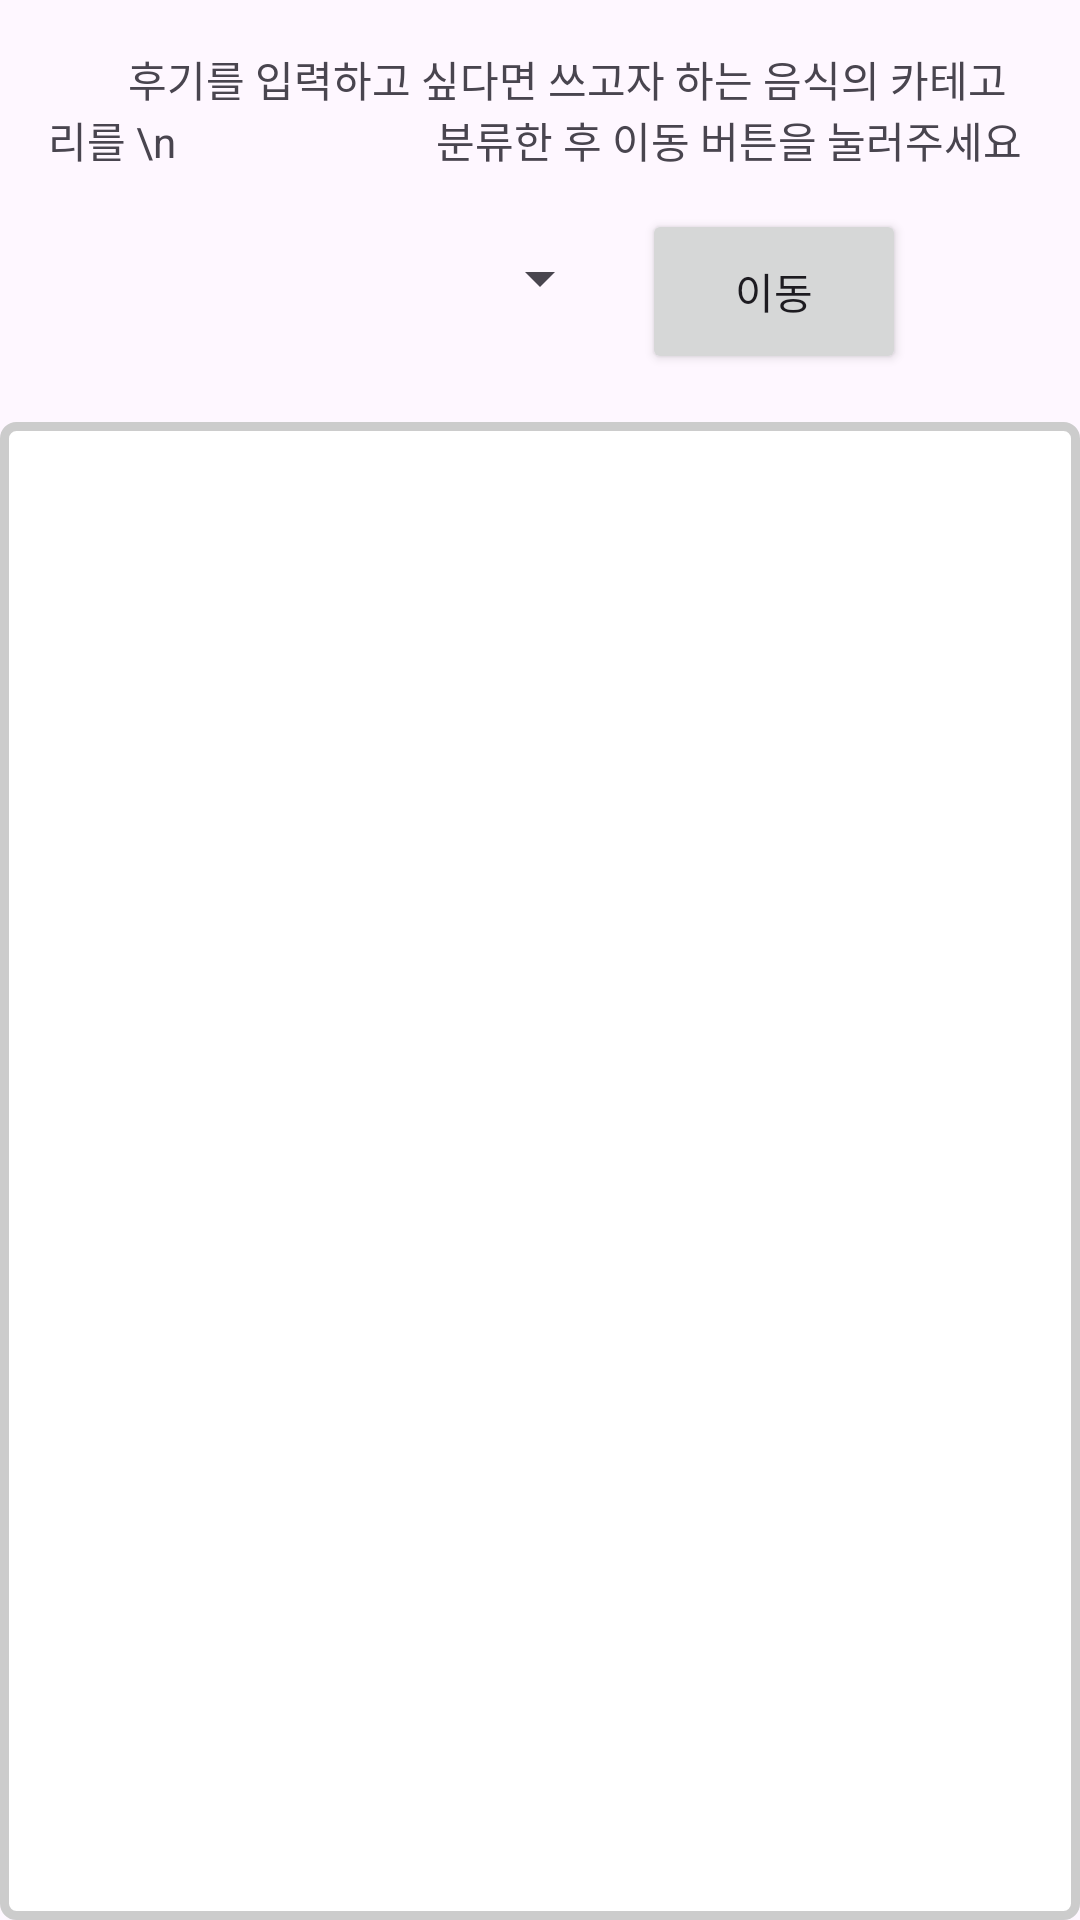

Produce the Android XML layout that renders to this screen, including the resource entries it uses.
<!-- AndroidManifest.xml: application theme Theme.Start_Screen -->
<!-- res/layout/activity_realrevw.xml -->
<?xml version="1.0" encoding="utf-8"?>
<RelativeLayout xmlns:android="http://schemas.android.com/apk/res/android"
    android:layout_width="match_parent"
    android:layout_height="match_parent">

    <TextView
        android:id="@+id/writeEditText"
        android:layout_width="match_parent"
        android:layout_height="wrap_content"
        android:layout_alignParentTop="true"
        android:layout_marginTop="16dp"
        android:layout_marginStart="16dp"
        android:layout_marginEnd="16dp"
        android:text="        후기를 입력하고 싶다면 쓰고자 하는 음식의 카테고리를 \n                          분류한 후 이동 버튼을 눌러주세요" />

    <Button
        android:id="@+id/submitReviewButton"
        android:layout_width="wrap_content"
        android:layout_height="55dp"
        android:layout_below="@id/writeEditText"
        android:layout_toEndOf="@id/categorySpinner"
        android:layout_centerHorizontal="true"
        android:layout_marginTop="13dp"
        android:layout_marginStart="10dp"
        android:text="이동" />

    <Spinner
        android:id="@+id/categorySpinner"
        android:layout_width="wrap_content"
        android:layout_height="wrap_content"
        android:layout_below="@id/writeEditText"
        android:layout_centerHorizontal="true"
        android:layout_marginTop="24dp"
        />

    <androidx.recyclerview.widget.RecyclerView
        android:id="@+id/reviewRecyclerView"
        android:layout_width="match_parent"
        android:layout_height="match_parent"
        android:layout_below="@id/submitReviewButton"
        android:layout_marginTop="16dp"
        android:padding="16dp"
        android:background="@drawable/recyclerview_border" />

</RelativeLayout>
<!-- resources referenced by this layout -->
<resources>
  <!-- drawable recyclerview_border (drawable) -->
  <?xml version="1.0" encoding="utf-8"?>
  <shape xmlns:android="http://schemas.android.com/apk/res/android">
      <solid android:color="#FFFFFF" /> 
      <stroke android:color="#CCCCCC" android:width="3dp" /> 
      <corners android:radius="4dp" /> 
  
  </shape>
  <style name="Theme.Start_Screen" parent="Base.Theme.Start_Screen" />
  <style name="Base.Theme.Start_Screen" parent="Theme.Material3.DayNight.NoActionBar">
          
          
      </style>
</resources>
